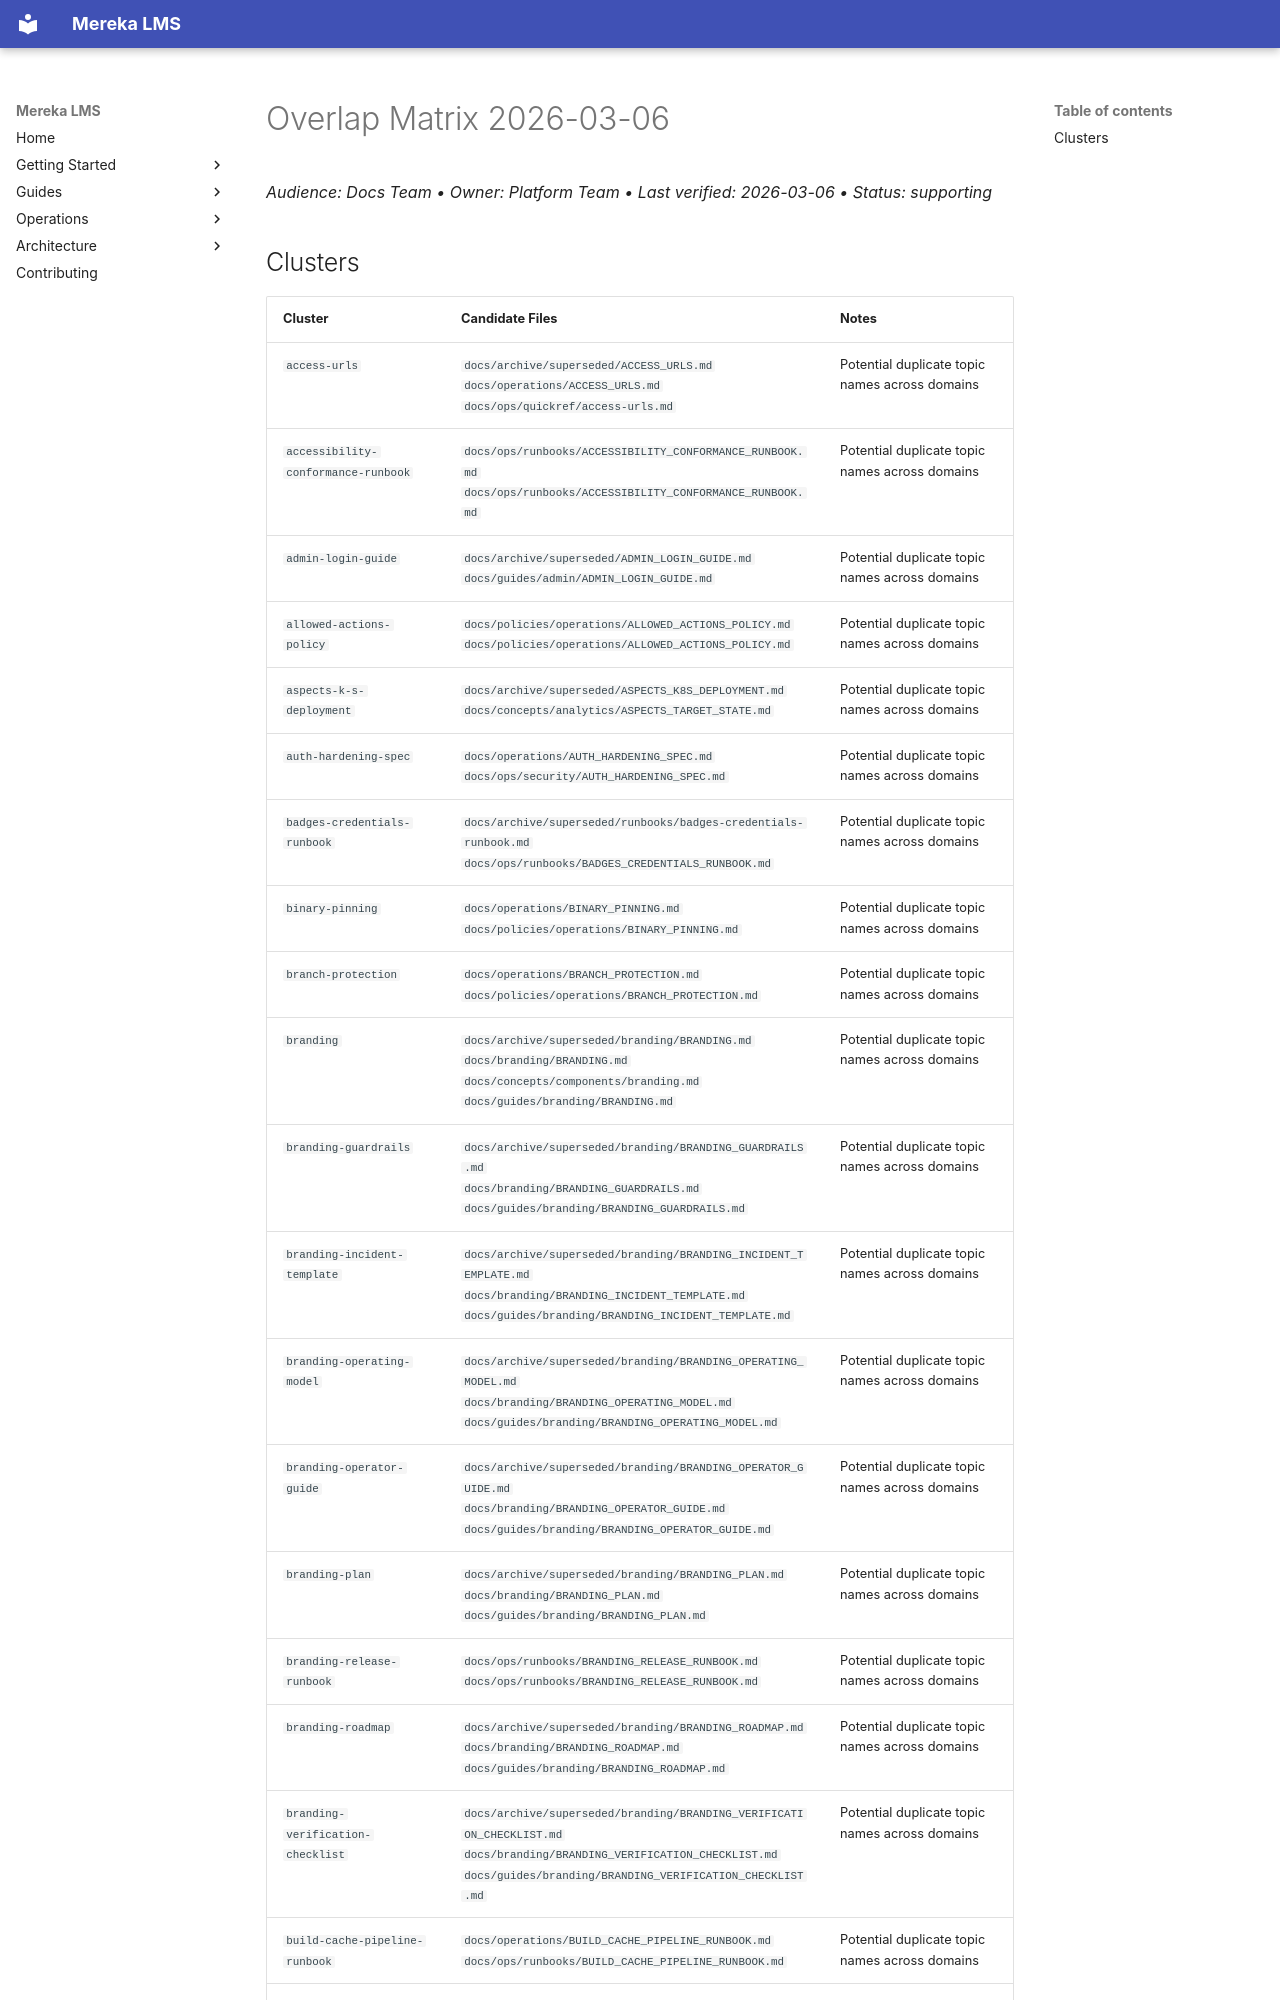

repository: lifeofgurpreet/mereka-lms-prototype · page: archive/reports/overlap-matrix-20260306/index.html · generator: mkdocs

# Overlap Matrix 2026-03-06

_Audience: Docs Team • Owner: Platform Team • Last verified: 2026-03-06 • Status: supporting_

## Clusters

| Cluster | Candidate Files | Notes |
|---|---|---|
| `access-urls` | `docs/archive/superseded/ACCESS_URLS.md`<br>`docs/operations/ACCESS_URLS.md`<br>`docs/ops/quickref/access-urls.md` | Potential duplicate topic names across domains |
| `accessibility-conformance-runbook` | `docs/ops/runbooks/ACCESSIBILITY_CONFORMANCE_RUNBOOK.md`<br>`docs/ops/runbooks/ACCESSIBILITY_CONFORMANCE_RUNBOOK.md` | Potential duplicate topic names across domains |
| `admin-login-guide` | `docs/archive/superseded/ADMIN_LOGIN_GUIDE.md`<br>`docs/guides/admin/ADMIN_LOGIN_GUIDE.md` | Potential duplicate topic names across domains |
| `allowed-actions-policy` | `docs/policies/operations/ALLOWED_ACTIONS_POLICY.md`<br>`docs/policies/operations/ALLOWED_ACTIONS_POLICY.md` | Potential duplicate topic names across domains |
| `aspects-k-s-deployment` | `docs/archive/superseded/ASPECTS_K8S_DEPLOYMENT.md`<br>`docs/concepts/analytics/ASPECTS_TARGET_STATE.md` | Potential duplicate topic names across domains |
| `auth-hardening-spec` | `docs/operations/AUTH_HARDENING_SPEC.md`<br>`docs/ops/security/AUTH_HARDENING_SPEC.md` | Potential duplicate topic names across domains |
| `badges-credentials-runbook` | `docs/archive/superseded/runbooks/badges-credentials-runbook.md`<br>`docs/ops/runbooks/BADGES_CREDENTIALS_RUNBOOK.md` | Potential duplicate topic names across domains |
| `binary-pinning` | `docs/operations/BINARY_PINNING.md`<br>`docs/policies/operations/BINARY_PINNING.md` | Potential duplicate topic names across domains |
| `branch-protection` | `docs/operations/BRANCH_PROTECTION.md`<br>`docs/policies/operations/BRANCH_PROTECTION.md` | Potential duplicate topic names across domains |
| `branding` | `docs/archive/superseded/branding/BRANDING.md`<br>`docs/branding/BRANDING.md`<br>`docs/concepts/components/branding.md`<br>`docs/guides/branding/BRANDING.md` | Potential duplicate topic names across domains |
| `branding-guardrails` | `docs/archive/superseded/branding/BRANDING_GUARDRAILS.md`<br>`docs/branding/BRANDING_GUARDRAILS.md`<br>`docs/guides/branding/BRANDING_GUARDRAILS.md` | Potential duplicate topic names across domains |
| `branding-incident-template` | `docs/archive/superseded/branding/BRANDING_INCIDENT_TEMPLATE.md`<br>`docs/branding/BRANDING_INCIDENT_TEMPLATE.md`<br>`docs/guides/branding/BRANDING_INCIDENT_TEMPLATE.md` | Potential duplicate topic names across domains |
| `branding-operating-model` | `docs/archive/superseded/branding/BRANDING_OPERATING_MODEL.md`<br>`docs/branding/BRANDING_OPERATING_MODEL.md`<br>`docs/guides/branding/BRANDING_OPERATING_MODEL.md` | Potential duplicate topic names across domains |
| `branding-operator-guide` | `docs/archive/superseded/branding/BRANDING_OPERATOR_GUIDE.md`<br>`docs/branding/BRANDING_OPERATOR_GUIDE.md`<br>`docs/guides/branding/BRANDING_OPERATOR_GUIDE.md` | Potential duplicate topic names across domains |
| `branding-plan` | `docs/archive/superseded/branding/BRANDING_PLAN.md`<br>`docs/branding/BRANDING_PLAN.md`<br>`docs/guides/branding/BRANDING_PLAN.md` | Potential duplicate topic names across domains |
| `branding-release-runbook` | `docs/ops/runbooks/BRANDING_RELEASE_RUNBOOK.md`<br>`docs/ops/runbooks/BRANDING_RELEASE_RUNBOOK.md` | Potential duplicate topic names across domains |
| `branding-roadmap` | `docs/archive/superseded/branding/BRANDING_ROADMAP.md`<br>`docs/branding/BRANDING_ROADMAP.md`<br>`docs/guides/branding/BRANDING_ROADMAP.md` | Potential duplicate topic names across domains |
| `branding-verification-checklist` | `docs/archive/superseded/branding/BRANDING_VERIFICATION_CHECKLIST.md`<br>`docs/branding/BRANDING_VERIFICATION_CHECKLIST.md`<br>`docs/guides/branding/BRANDING_VERIFICATION_CHECKLIST.md` | Potential duplicate topic names across domains |
| `build-cache-pipeline-runbook` | `docs/operations/BUILD_CACHE_PIPELINE_RUNBOOK.md`<br>`docs/ops/runbooks/BUILD_CACHE_PIPELINE_RUNBOOK.md` | Potential duplicate topic names across domains |
| `build-pipeline-runbook` | `docs/ops/runbooks/BUILD_PIPELINE_RUNBOOK.md`<br>`docs/ops/runbooks/BUILD_PIPELINE_RUNBOOK.md` | Potential duplicate topic names across domains |
| `checkpoint` | `docs/archive/evidence/operations/evidence/uiux/20260220T103719Z/CHECKPOINT.md`<br>`docs/archive/ev
